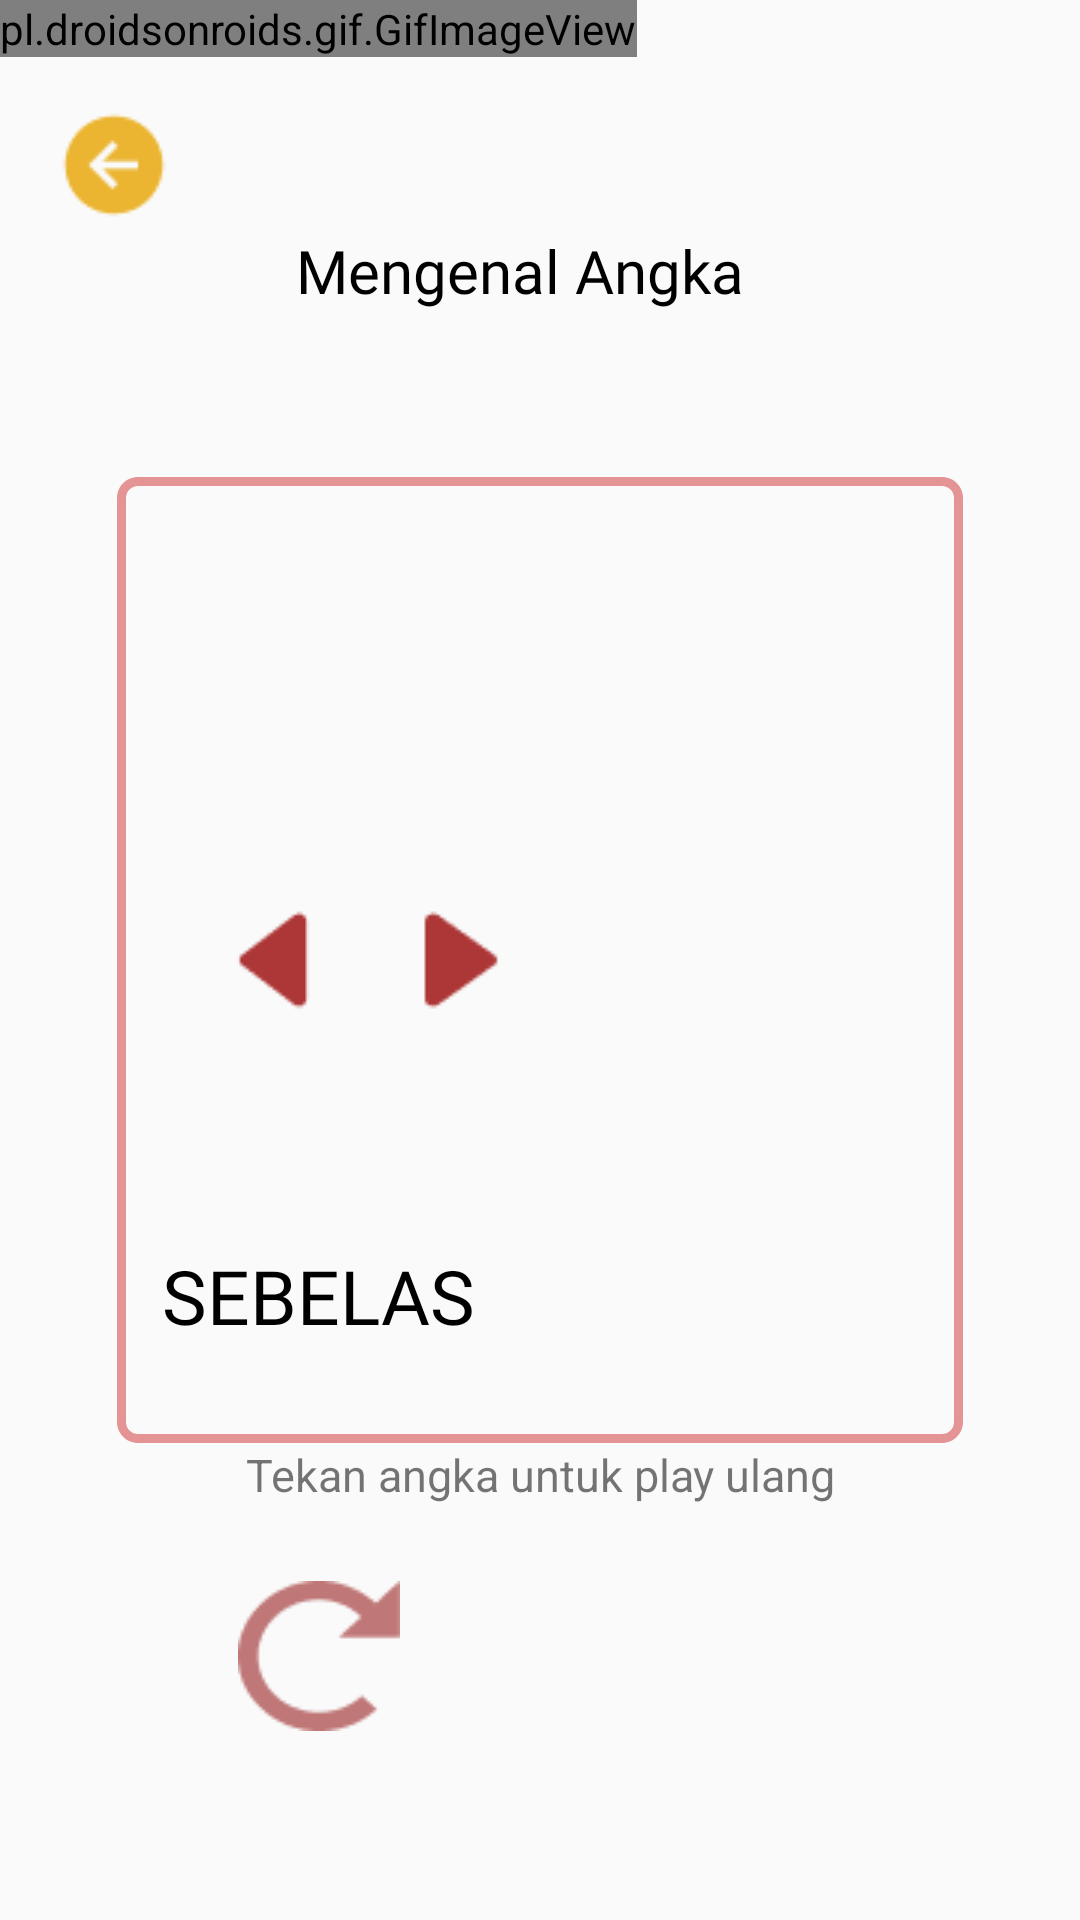

Layout XML and referenced resources for this Android screen:
<!-- AndroidManifest.xml: application theme Theme.AppCompat.Light.NoActionBar -->
<!-- res/layout/activity_belajarangkalevel2.xml -->
<?xml version="1.0" encoding="utf-8"?>
<androidx.constraintlayout.widget.ConstraintLayout xmlns:android="http://schemas.android.com/apk/res/android"
    xmlns:app="http://schemas.android.com/apk/res-auto"
    xmlns:tools="http://schemas.android.com/tools"
    android:layout_width="match_parent"
    android:layout_height="match_parent"
    tools:context=".belajarangkalevel2">
    <pl.droidsonroids.gif.GifImageView
        android:id="@+id/gifImageView2"
        android:layout_width="wrap_content"
        android:layout_height="wrap_content"
        android:scaleType="fitXY"
        android:src="@drawable/homesementara"
        tools:ignore="MissingConstraints" />

    <androidx.viewpager.widget.ViewPager
        android:id="@+id/viewPager"
        android:layout_width="282dp"
        android:layout_height="322dp"
        app:layout_constraintBottom_toBottomOf="parent"
        app:layout_constraintEnd_toEndOf="parent"
        app:layout_constraintStart_toStartOf="parent"
        app:layout_constraintTop_toTopOf="parent"
        android:background="@drawable/rectangle_5"
        tools:ignore="MissingConstraints">

    </androidx.viewpager.widget.ViewPager>

    <TextView
        android:layout_width="wrap_content"
        android:layout_height="wrap_content"
        android:text="Tekan angka untuk play ulang"
        android:textSize="15dp"
        app:layout_constraintBottom_toBottomOf="parent"
        app:layout_constraintEnd_toEndOf="parent"
        app:layout_constraintHorizontal_bias="0.503"
        app:layout_constraintStart_toStartOf="parent"
        app:layout_constraintTop_toTopOf="parent"
        app:layout_constraintVertical_bias="0.777"
        tools:ignore="MissingConstraints" />

    <ImageView
        android:id="@+id/keluar"
        android:layout_width="40dp"
        android:layout_height="40dp"
        android:layout_alignParentLeft="true"
        android:layout_alignParentTop="true"
        android:layout_marginLeft="18dp"
        android:layout_marginTop="35dp"
        android:src="@drawable/keluar"
        app:layout_constraintBottom_toBottomOf="parent"
        app:layout_constraintEnd_toEndOf="parent"
        app:layout_constraintHorizontal_bias="0.0"
        app:layout_constraintStart_toStartOf="parent"
        app:layout_constraintTop_toTopOf="parent"
        app:layout_constraintVertical_bias="0.0"
        tools:ignore="MissingConstraints" />

    <TextView
        android:layout_width="257dp"
        android:layout_height="32dp"
        android:layout_alignParentLeft="true"
        android:layout_alignParentTop="true"
        android:layout_marginTop="38dp"
        android:gravity="center_horizontal|center_vertical"
        android:text="Mengenal Angka"
        android:textColor="#000000"
        android:fontFamily="@font/baloo"
        android:textSize="20dp"
        app:layout_constraintBottom_toBottomOf="parent"
        app:layout_constraintEnd_toEndOf="parent"
        app:layout_constraintHorizontal_bias="0.436"
        app:layout_constraintStart_toStartOf="@+id/gifImageView2"
        app:layout_constraintTop_toTopOf="parent"
        app:layout_constraintVertical_bias="0.064"
        tools:ignore="MissingConstraints" />

    <ImageView
        android:id="@+id/back"
        android:layout_width="54dp"
        android:layout_height="48dp"
        android:layout_alignParentLeft="true"
        android:layout_alignParentTop="true"
        android:src="@drawable/back"
        app:layout_constraintBottom_toBottomOf="parent"
        app:layout_constraintEnd_toEndOf="parent"
        app:layout_constraintHorizontal_bias="0.209"
        app:layout_constraintStart_toStartOf="parent"
        app:layout_constraintTop_toTopOf="parent" />

    <TextView
        android:id="@+id/sebelas"
        android:layout_width="159dp"
        android:layout_height="49dp"
        android:layout_alignParentLeft="true"
        android:layout_alignParentTop="true"
        android:fontFamily="@font/poppins2"
        android:gravity="top"
        android:text="SEBELAS"
        android:textAlignment="center"
        android:textColor="#000000"
        android:textSize="25dp"
        app:layout_constraintBottom_toBottomOf="parent"
        app:layout_constraintEnd_toEndOf="@+id/gifImageView2"
        app:layout_constraintHorizontal_bias="0.501"
        app:layout_constraintStart_toStartOf="parent"
        app:layout_constraintTop_toTopOf="parent"
        app:layout_constraintVertical_bias="0.702"
        tools:ignore="MissingConstraints,RtlCompat" />

    <ImageView
        android:id="@+id/next"
        android:layout_width="58dp"
        android:layout_height="48dp"
        android:layout_alignParentLeft="true"
        android:layout_alignParentTop="true"
        android:src="@drawable/next"
        app:layout_constraintBottom_toBottomOf="parent"
        app:layout_constraintEnd_toEndOf="@+id/gifImageView2"
        app:layout_constraintHorizontal_bias="0.807"
        app:layout_constraintStart_toStartOf="parent"
        app:layout_constraintTop_toTopOf="parent" />

    <ImageView
        android:id="@+id/reload"
        android:layout_width="wrap_content"
        android:layout_height="wrap_content"
        android:src="@drawable/reload"
        app:layout_constraintBottom_toBottomOf="parent"
        app:layout_constraintEnd_toEndOf="@+id/gifImageView2"
        app:layout_constraintStart_toStartOf="parent"
        app:layout_constraintTop_toTopOf="parent"
        app:layout_constraintVertical_bias="0.893"
        tools:ignore="MissingConstraints" />

    <ImageView
        android:id="@+id/gambar_angkalv2"
        android:layout_width="180dp"
        android:layout_height="138dp"
        android:layout_alignParentLeft="true"
        android:layout_alignParentTop="true"
        android:gravity="center_horizontal|top"
        app:layout_constraintBottom_toBottomOf="parent"
        app:layout_constraintEnd_toEndOf="parent"
        app:layout_constraintStart_toStartOf="parent"
        app:layout_constraintTop_toTopOf="parent" />

</androidx.constraintlayout.widget.ConstraintLayout>
<!-- resources referenced by this layout -->
<resources>
  <!-- drawable back: png bitmap (drawable, 622 bytes) -->
  <!-- drawable homesementara: gif bitmap (drawable, 957035 bytes) -->
  <!-- drawable keluar: png bitmap (drawable, 863 bytes) -->
  <!-- drawable next: png bitmap (drawable, 566 bytes) -->
  <!-- drawable rectangle_5 (drawable) -->
  <?xml version="1.0" encoding="utf-8"?>
      <vector xmlns:android="http://schemas.android.com/apk/res/android" android:width="282dp" android:height="322dp" android:viewportWidth="282" android:viewportHeight="322">
  
          <group>
  
              <clip-path
                  android:pathData="M7 0H275C278.866 0 282 3.13401 282 7V315C282 318.866 278.866 322 275 322H7C3.13401 322 0 318.866 0 315V7C0 3.13401 3.13401 0 7 0Z"
                  />
  
              <path
                  android:pathData="M7 0H275C278.866 0 282 3.13401 282 7V315C282 318.866 278.866 322 275 322H7C3.13401 322 0 318.866 0 315V7C0 3.13401 3.13401 0 7 0Z"
                  android:strokeWidth="6"
                  android:strokeColor="#E49494"
                  />
  
          </group>
      </vector>
  <!-- drawable reload: png bitmap (drawable, 1165 bytes) -->
</resources>
